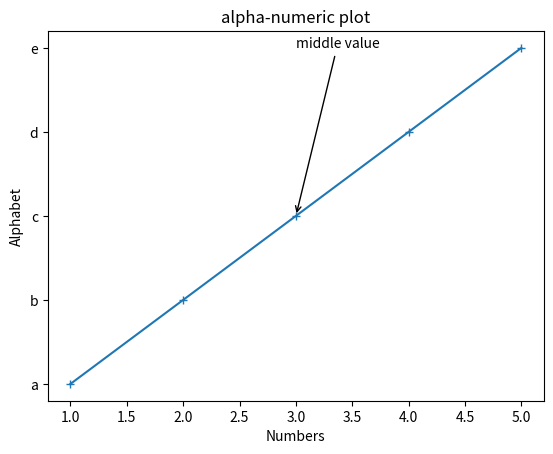

This figure's Python source:
import matplotlib.pyplot as plt
x = [1, 2, 3, 4, 5]
y = ["a", "b", "c", "d", "e"]
plt.plot(x , y, marker = "+")
plt.xlabel("Numbers")
plt.ylabel("Alphabet")
plt.title("alpha-numeric plot")
plt.annotate("middle value", xy=(3, "c"), xytext=(3, 4), arrowprops=dict(facecolor= "red", arrowstyle="->"))
plt.show()